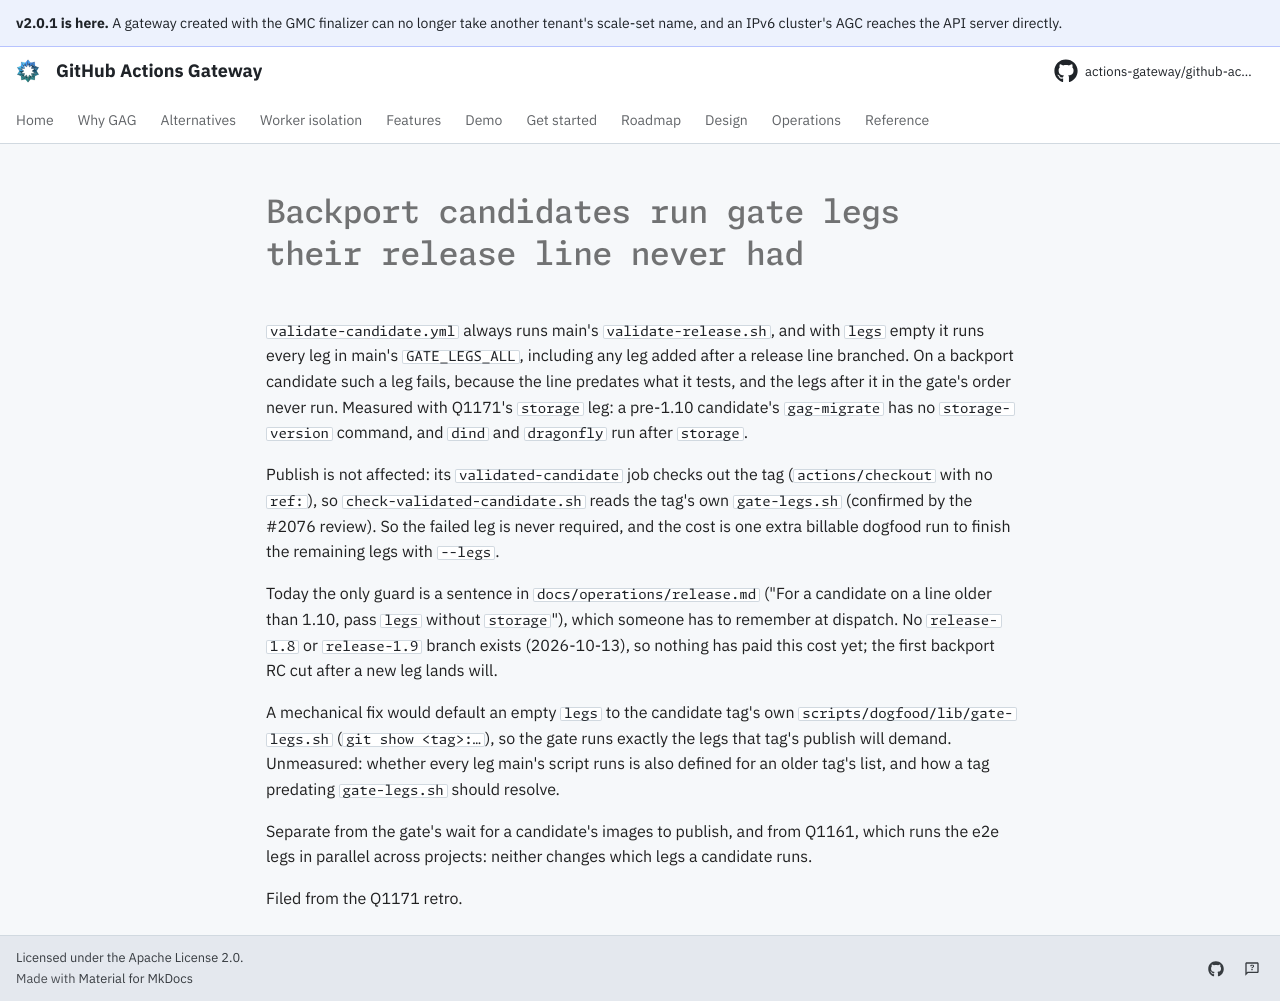

repository: actions-gateway/github-actions-gateway · page: dev/queue/Q1189/index.html · generator: mkdocs

---
id: Q1189
rank: b5i
labels:
    - ci
    - dogfood
    - retro
status: ready
size: S
target: ../../.github/workflows/validate-candidate.yml
---

# Backport candidates run gate legs their release line never had

`validate-candidate.yml` always runs main's `validate-release.sh`, and with `legs` empty it runs every leg in main's `GATE_LEGS_ALL`, including any leg added after a release line branched.
On a backport candidate such a leg fails, because the line predates what it tests, and the legs after it in the gate's order never run.
Measured with Q1171's `storage` leg: a pre-1.10 candidate's `gag-migrate` has no `storage-version` command, and `dind` and `dragonfly` run after `storage`.

Publish is not affected: its `validated-candidate` job checks out the tag (`actions/checkout` with no `ref:`), so `check-validated-candidate.sh` reads the tag's own `gate-legs.sh` (confirmed by the #2076 review).
So the failed leg is never required, and the cost is one extra billable dogfood run to finish the remaining legs with `--legs`.

Today the only guard is a sentence in `docs/operations/release.md` ("For a candidate on a line older than 1.10, pass `legs` without `storage`"), which someone has to remember at dispatch.
No `release-1.8` or `release-1.9` branch exists (2026-10-13), so nothing has paid this cost yet; the first backport RC cut after a new leg lands will.

A mechanical fix would default an empty `legs` to the candidate tag's own `scripts/dogfood/lib/gate-legs.sh` (`git show <tag>:…`), so the gate runs exactly the legs that tag's publish will demand.
Unmeasured: whether every leg main's script runs is also defined for an older tag's list, and how a tag predating `gate-legs.sh` should resolve.

Separate from the gate's wait for a candidate's images to publish, and from Q1161, which runs the e2e legs in parallel across projects: neither changes which legs a candidate runs.

Filed from the Q1171 retro.
